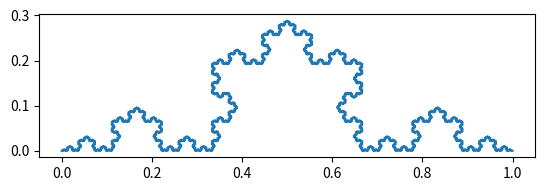
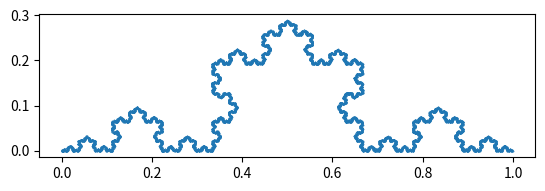
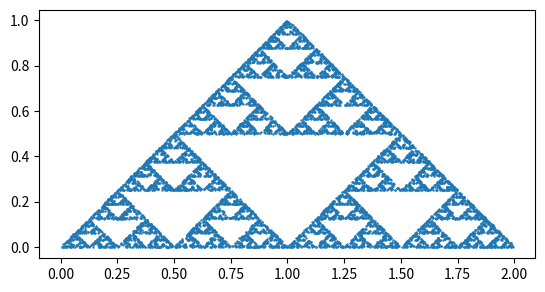

Write the Python code that produced these figures, in order.
%matplotlib inline
import matplotlib.pyplot as plt
from math import sqrt

max_level = 6  # 再帰の深さ

# 折れ線グラフを描くための座標を保存するリスト（グローバル変数として使う）
xpoints = []
ypoints = []


def koch(x1, y1, x2, y2, level):  # (x1,y1)から(x2,y2)の間のコッホ曲線
    if level == 0:
        # levelが0であれば点を追加する
        if len(xpoints) == 0:
            # リストが空のとき（つまり最初のみ）
            xpoints.append(x1)
            ypoints.append(y1)
        xpoints.append(x2)
        ypoints.append(y2)
    else:
        # levelが0より大きければ、点A、B、Cの位置を求め、
        # 4つの線分に分割する(level - 1を渡して再帰)
        dx = x2 - x1
        dy = y2 - y1
        
        xa = x1 + 1 / 3 * dx
        ya = y1 + 1 / 3 * dy
        
        xb = x1 + 1 / 2 * dx - sqrt(3) / 6 * dy
        yb = y1 + 1 / 2 * dy + sqrt(3) / 6 * dx
        
        xc = x1 + 2 / 3 * dx
        yc = y1 + 2 / 3 * dy
        
        koch(x1, y1, xa, ya, level - 1)
        koch(xa, ya, xb, yb, level - 1)
        koch(xb, yb, xc, yc, level - 1)
        koch(xc, yc, x2, y2, level - 1)


# 実際にkoch関数を呼ぶ
koch(0, 0, 1, 0, max_level)

# 折れ線グラフを描く
fig, ax = plt.subplots()
ax.plot(xpoints, ypoints)
ax.set_aspect('equal')
plt.show()

%matplotlib inline
import matplotlib.pyplot as plt
import random
from math import sqrt

n = 10000  # ステップ数

xpoints = []  # 各ステップでの位置を保存するリスト
ypoints = []

# 初期位置
x = 0
y = 0
xpoints.append(x)
ypoints.append(y)

for _ in range(n):
    # 2つの写像のどちらかをランダムに選んで適用する
    r = random.random()
    if r < 0.5:
        x_new = 1 / 2 * x + sqrt(3) / 6 * y
        y_new = sqrt(3) / 6 * x - 1 / 2 * y
    else:
        x_new = 1 / 2 * x - sqrt(3) / 6 * y + 1 / 2
        y_new = - sqrt(3) / 6 * x - 1 / 2 * y + sqrt(3) / 6
        
    x = x_new
    y = y_new

    # 各ステップでの位置をリストに追加
    xpoints.append(x)
    ypoints.append(y)

# 散布図を描く
fig, ax = plt.subplots()
ax.scatter(xpoints, ypoints, s=0.1)
ax.set_aspect('equal')
plt.show()

%matplotlib inline
import matplotlib.pyplot as plt
import random

n = 10000  # ステップ数

xpoints = []  # 各ステップでの位置を保存するリスト
ypoints = []

# 初期位置
x = 1 / 2
y = 1 / 2
xpoints.append(x)
ypoints.append(y)

for _ in range(n):
    # 3つの写像のどれかを適用する
    r = random.random()
    if r < 1 / 3:
        x_new = 1 / 2 * x
        y_new = 1 / 2 * y
    elif r < 2 / 3:
        x_new = 1 / 2 * (x + 2)
        y_new = 1 / 2 * y
    else:
        x_new = 1 / 2 * (x + 1)
        y_new = 1 / 2 * (y + 1)
        
    x = x_new
    y = y_new

    # 各ステップでの位置をリストに追加
    xpoints.append(x)
    ypoints.append(y)

# 散布図を描く
fig, ax = plt.subplots()
ax.scatter(xpoints, ypoints, s=0.5)
ax.set_aspect('equal')
plt.show()

# [redacted]

%matplotlib inline
import matplotlib.pyplot as plt
import random




# [redacted]

%matplotlib inline
import matplotlib.pyplot as plt
import random




# [redacted]

%matplotlib inline
import matplotlib.pyplot as plt
import random
# 使いたければmathモジュールの関数を適宜インポートせよ。


